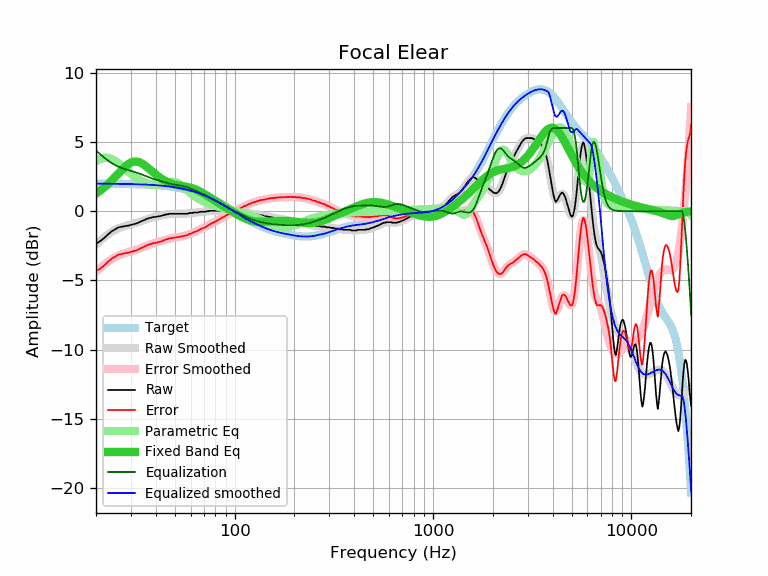

The data file committed next to this chart (first rows):
frequency, raw, error, smoothed, error_smoothed, equalization, parametric_eq, equalized_raw, equalized_smoothed, target
20, -2.34, -4.32, -2.39, -4.38, 4.38, 1.27, 2.04, 1.98, 1.98
21, -2.17, -4.15, -2.12, -4.11, 4.11, 1.48, 1.94, 1.98, 1.98
22, -1.94, -3.92, -1.88, -3.86, 3.86, 1.70, 1.92, 1.98, 1.98
23, -1.68, -3.66, -1.68, -3.65, 3.65, 1.95, 1.97, 1.98, 1.98
24, -1.46, -3.43, -1.50, -3.47, 3.47, 2.21, 2.01, 1.98, 1.97
25, -1.31, -3.28, -1.35, -3.32, 3.32, 2.48, 2.01, 1.97, 1.97
26, -1.17, -3.14, -1.23, -3.20, 3.20, 2.74, 2.03, 1.97, 1.97
27, -1.12, -3.09, -1.14, -3.11, 3.11, 2.99, 1.99, 1.97, 1.97
28, -1.08, -3.04, -1.07, -3.03, 3.03, 3.21, 1.95, 1.96, 1.96
29, -1.05, -3.01, -1.01, -2.97, 2.97, 3.39, 1.92, 1.96, 1.96
30, -0.99, -2.94, -0.96, -2.91, 2.91, 3.51, 1.92, 1.95, 1.95
31, -0.94, -2.89, -0.90, -2.85, 2.85, 3.57, 1.91, 1.95, 1.95
32, -0.89, -2.83, -0.85, -2.79, 2.79, 3.58, 1.90, 1.94, 1.94
33, -0.80, -2.73, -0.78, -2.72, 2.72, 3.53, 1.92, 1.93, 1.93
34, -0.72, -2.65, -0.72, -2.65, 2.65, 3.45, 1.93, 1.93, 1.93
35, -0.65, -2.57, -0.66, -2.58, 2.58, 3.33, 1.93, 1.92, 1.92
36, -0.56, -2.47, -0.59, -2.50, 2.50, 3.20, 1.94, 1.91, 1.91
37, -0.51, -2.41, -0.54, -2.44, 2.44, 3.06, 1.93, 1.90, 1.90
38, -0.47, -2.36, -0.48, -2.38, 2.38, 2.92, 1.91, 1.89, 1.89
39, -0.42, -2.30, -0.44, -2.32, 2.32, 2.78, 1.90, 1.88, 1.88
40, -0.42, -2.29, -0.40, -2.28, 2.28, 2.65, 1.86, 1.87, 1.87
41, -0.38, -2.24, -0.37, -2.23, 2.23, 2.53, 1.85, 1.86, 1.86
42, -0.36, -2.21, -0.34, -2.19, 2.19, 2.42, 1.83, 1.85, 1.85
43, -0.33, -2.17, -0.31, -2.14, 2.14, 2.32, 1.81, 1.84, 1.84
44, -0.28, -2.10, -0.28, -2.10, 2.10, 2.23, 1.82, 1.82, 1.82
45, -0.24, -2.05, -0.25, -2.06, 2.06, 2.16, 1.82, 1.81, 1.81
46, -0.23, -2.02, -0.23, -2.02, 2.02, 2.09, 1.79, 1.79, 1.79
47, -0.19, -1.97, -0.21, -1.99, 1.99, 2.04, 1.80, 1.78, 1.78
48, -0.19, -1.95, -0.20, -1.96, 1.96, 1.99, 1.77, 1.76, 1.76
49, -0.19, -1.93, -0.19, -1.93, 1.93, 1.95, 1.74, 1.74, 1.74
50, -0.19, -1.91, -0.19, -1.91, 1.91, 1.91, 1.72, 1.72, 1.72
51, -0.19, -1.89, -0.19, -1.89, 1.89, 1.88, 1.70, 1.70, 1.70
52, -0.19, -1.87, -0.19, -1.87, 1.87, 1.86, 1.68, 1.68, 1.68
53, -0.19, -1.85, -0.19, -1.85, 1.85, 1.83, 1.66, 1.66, 1.66
54, -0.19, -1.83, -0.19, -1.83, 1.83, 1.81, 1.64, 1.64, 1.64
55, -0.19, -1.80, -0.19, -1.80, 1.80, 1.80, 1.61, 1.61, 1.61
56, -0.19, -1.78, -0.18, -1.78, 1.78, 1.78, 1.59, 1.59, 1.59
57, -0.19, -1.75, -0.18, -1.74, 1.74, 1.76, 1.55, 1.56, 1.56
58, -0.19, -1.73, -0.17, -1.71, 1.71, 1.73, 1.52, 1.54, 1.54
59, -0.14, -1.65, -0.16, -1.67, 1.67, 1.71, 1.53, 1.51, 1.51
60, -0.14, -1.62, -0.14, -1.63, 1.63, 1.68, 1.49, 1.48, 1.48
61, -0.14, -1.59, -0.13, -1.59, 1.59, 1.65, 1.45, 1.45, 1.45
62, -0.10, -1.52, -0.12, -1.54, 1.54, 1.62, 1.44, 1.42, 1.42
63, -0.10, -1.49, -0.11, -1.50, 1.50, 1.59, 1.40, 1.39, 1.39
64, -0.10, -1.46, -0.09, -1.46, 1.46, 1.55, 1.36, 1.36, 1.36
65, -0.10, -1.43, -0.08, -1.41, 1.41, 1.50, 1.31, 1.33, 1.33
66, -0.07, -1.37, -0.07, -1.37, 1.37, 1.46, 1.30, 1.30, 1.30
67, -0.05, -1.31, -0.07, -1.33, 1.33, 1.41, 1.28, 1.26, 1.26
68, -0.05, -1.28, -0.06, -1.29, 1.29, 1.36, 1.24, 1.23, 1.23
69, -0.05, -1.24, -0.05, -1.24, 1.24, 1.31, 1.19, 1.19, 1.19
70, -0.05, -1.21, -0.04, -1.20, 1.20, 1.26, 1.15, 1.16, 1.16
71, -0.05, -1.17, -0.03, -1.15, 1.15, 1.20, 1.10, 1.12, 1.12
72, -0.03, -1.11, -0.02, -1.10, 1.10, 1.15, 1.07, 1.08, 1.08
73, 0.00, -1.05, -0.01, -1.06, 1.06, 1.10, 1.06, 1.05, 1.05
74, 0.00, -1.01, -0.00, -1.01, 1.01, 1.04, 1.01, 1.01, 1.01
75, 0.02, -0.95, 0.01, -0.96, 0.96, 0.99, 0.98, 0.97, 0.97
76, 0.02, -0.91, 0.01, -0.92, 0.92, 0.93, 0.94, 0.93, 0.93
77, 0.02, -0.87, 0.02, -0.87, 0.87, 0.88, 0.89, 0.89, 0.89
78, 0.02, -0.83, 0.02, -0.83, 0.83, 0.83, 0.85, 0.85, 0.85
79, 0.02, -0.79, 0.02, -0.79, 0.79, 0.77, 0.81, 0.81, 0.81
... 553 more rows
